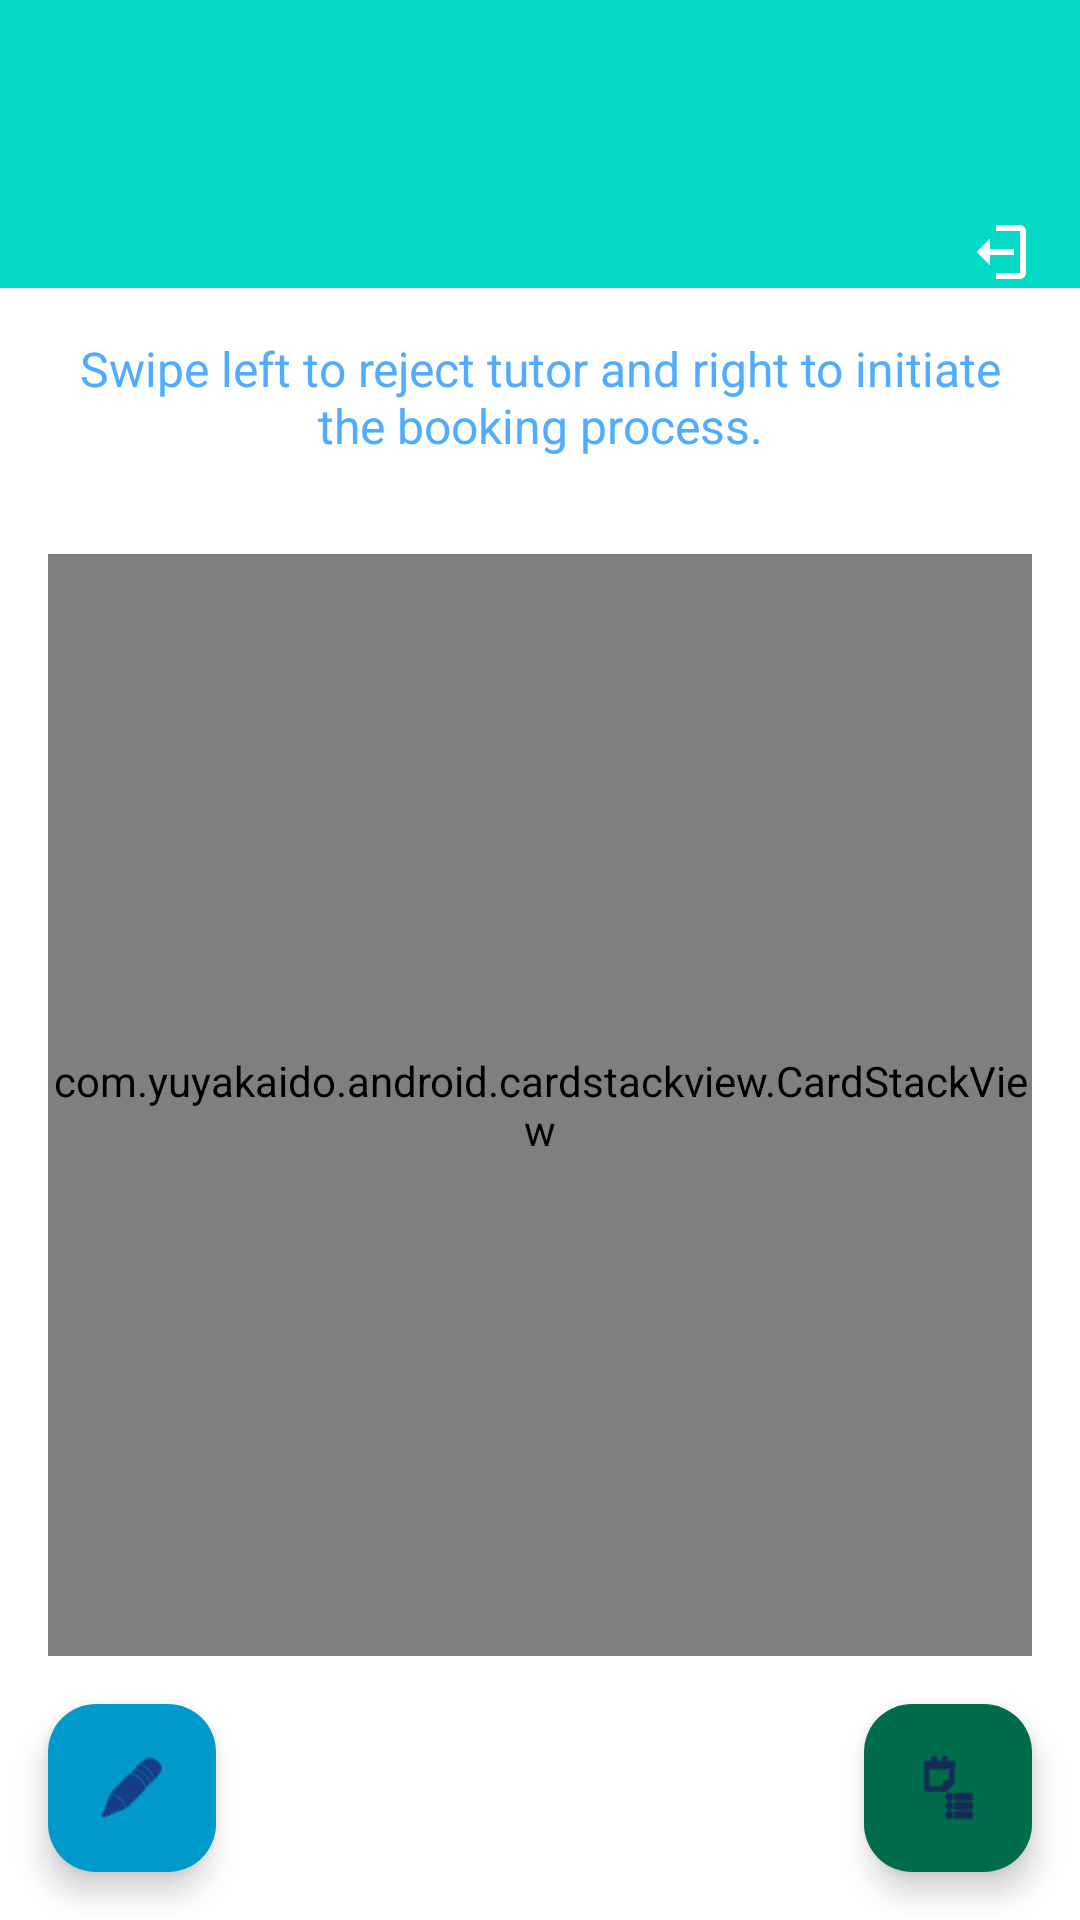

Layout XML and referenced resources for this Android screen:
<!-- AndroidManifest.xml: application theme Theme.DUTPeerTutoring -->
<!-- res/layout/activity_student_dashboard.xml -->
<?xml version="1.0" encoding="utf-8"?>
<androidx.constraintlayout.widget.ConstraintLayout
    xmlns:android="http://schemas.android.com/apk/res/android"
    xmlns:app="http://schemas.android.com/apk/res-auto"
    xmlns:tools="http://schemas.android.com/tools"
    android:id="@+id/student_dashboard_root"
    android:layout_width="match_parent"
    android:layout_height="match_parent"
    tools:context=".StudentDashboardActivity">

    
    <com.google.android.material.appbar.AppBarLayout
        android:id="@+id/appBarLayout"
        android:layout_width="match_parent"
        android:layout_height="wrap_content"
        android:background="@color/colorAccent"
        android:theme="@style/ThemeOverlay.MaterialComponents.Dark.ActionBar">

        <androidx.appcompat.widget.Toolbar
            android:id="@+id/toolbar"
            android:layout_width="match_parent"
            android:layout_height="?attr/actionBarSize"
            android:title="Student Dashboard"
            android:titleTextColor="@android:color/white" />

        
        <ImageButton
            android:id="@+id/logoutButton"
            android:layout_width="wrap_content"
            android:layout_height="wrap_content"
            android:layout_gravity="end"
            android:layout_marginTop="8dp"
            android:layout_marginEnd="16dp"
            android:background="?attr/selectableItemBackground"
            android:contentDescription="Logout"
            android:src="@drawable/ic_logout"
            android:tint="@android:color/white" />
    </com.google.android.material.appbar.AppBarLayout>

    
    <TextView
        android:id="@+id/descriptionTextView"
        android:layout_width="0dp"
        android:layout_height="wrap_content"
        android:text="Swipe left to reject tutor and right to initiate the booking process."
        android:textSize="16sp"
        android:textColor="@color/accent"
        android:padding="16dp"
        android:gravity="center_horizontal"
        app:layout_constraintTop_toBottomOf="@id/appBarLayout"
        app:layout_constraintStart_toStartOf="parent"
        app:layout_constraintEnd_toEndOf="parent" />

    
    <ProgressBar
        android:id="@+id/progressBar"
        android:layout_width="wrap_content"
        android:layout_height="wrap_content"
        android:layout_marginTop="16dp"
        android:visibility="gone"
        app:layout_constraintTop_toBottomOf="@id/descriptionTextView"
        app:layout_constraintStart_toStartOf="parent"
        app:layout_constraintEnd_toEndOf="parent" />

    
    <com.yuyakaido.android.cardstackview.CardStackView
        android:id="@+id/cardStackView"
        android:layout_width="0dp"
        android:layout_height="0dp"
        android:layout_margin="16dp"
        app:layout_constraintTop_toBottomOf="@id/progressBar"
        app:layout_constraintBottom_toTopOf="@id/fabAcceptedBookings"
        app:layout_constraintStart_toStartOf="parent"
        app:layout_constraintEnd_toEndOf="parent"
        tools:listitem="@layout/item_tutor_card_student" />

    
    <com.google.android.material.floatingactionbutton.FloatingActionButton
        android:id="@+id/fabAcceptedBookings"
        android:layout_width="wrap_content"
        android:layout_height="wrap_content"
        android:layout_margin="16dp"
        android:contentDescription="View Accepted Bookings"
        android:backgroundTint="@color/md_theme_primary"
        app:srcCompat="@android:drawable/ic_menu_agenda"
        app:layout_constraintBottom_toBottomOf="parent"
        app:layout_constraintEnd_toEndOf="parent" />

    <com.google.android.material.floatingactionbutton.FloatingActionButton
        android:id="@+id/fabRatings"
        android:layout_width="wrap_content"
        android:layout_height="wrap_content"
        android:layout_margin="16dp"
        android:contentDescription="Rate Resources"
        android:backgroundTint="@android:color/holo_blue_dark"
        app:srcCompat="@android:drawable/ic_menu_edit"
        app:layout_constraintBottom_toBottomOf="parent"
        app:layout_constraintStart_toStartOf="parent" />

</androidx.constraintlayout.widget.ConstraintLayout>
<!-- res/layout/item_tutor_card_student.xml (included above) -->
<?xml version="1.0" encoding="utf-8"?>
<androidx.cardview.widget.CardView
    xmlns:android="http://schemas.android.com/apk/res/android"
    xmlns:app="http://schemas.android.com/apk/res-auto"
    xmlns:tools="http://schemas.android.com/tools"
    android:layout_width="match_parent"
    android:layout_height="wrap_content"
    android:layout_margin="16dp"
    app:cardCornerRadius="16dp"
    app:cardElevation="8dp"
    app:cardBackgroundColor="@color/md_theme_surface">

    <androidx.constraintlayout.widget.ConstraintLayout
        android:layout_width="match_parent"
        android:layout_height="wrap_content"
        android:padding="16dp">

        
        <ImageView
            android:id="@+id/tutorProfileImageView"
            android:layout_width="345dp"
            android:layout_height="274dp"
            android:scaleType="centerCrop"
            android:src="@drawable/default_profile_image"
            app:layout_constraintDimensionRatio="1:1"
            app:layout_constraintEnd_toEndOf="parent"
            app:layout_constraintStart_toStartOf="parent"
            app:layout_constraintTop_toTopOf="parent" />

        

        
        <TextView
            android:id="@+id/tutorNameTextView"
            android:layout_width="0dp"
            android:layout_height="wrap_content"
            android:text="Tutor Name"
            android:textColor="@color/md_theme_onSurface"
            android:textSize="20sp"
            android:textStyle="bold"
            app:layout_constraintEnd_toEndOf="parent"
            app:layout_constraintHorizontal_bias="1.0"
            app:layout_constraintStart_toStartOf="parent"
            app:layout_constraintTop_toBottomOf="@id/tutorProfileImageView" />

        <TextView
            android:id="@+id/tutorModulesTextView"
            android:layout_width="0dp"
            android:layout_height="wrap_content"
            android:text="Modules: Example Module"
            android:textSize="14sp"
            android:textColor="@color/md_theme_onSurface"
            app:layout_constraintTop_toBottomOf="@id/tutorNameTextView"
            app:layout_constraintStart_toStartOf="parent"
            app:layout_constraintEnd_toEndOf="parent"
            android:layout_marginBottom="8dp" />

        
        <TextView
            android:id="@+id/tutorStatusTextView"
            android:layout_width="0dp"
            android:layout_height="wrap_content"
            android:text="Status: Available"
            android:textSize="14sp"
            android:textColor="@color/darker_gray"
            app:layout_constraintTop_toBottomOf="@id/tutorModulesTextView"
            app:layout_constraintStart_toStartOf="parent"
            app:layout_constraintEnd_toEndOf="parent" />

    </androidx.constraintlayout.widget.ConstraintLayout>
</androidx.cardview.widget.CardView>
<!-- resources referenced by this layout -->
<resources>
  <color name="accent">#4FACFE</color>
  <color name="colorAccent">#03DAC5</color>
  <color name="darker_gray">#A9A9A9</color>
  <color name="md_theme_onSurface">#201A19</color>
  <color name="md_theme_primary">#006C4C</color>
  <color name="md_theme_surface">#FFFBFF</color>
  <!-- drawable default_profile_image (drawable) -->
  <vector xmlns:android="http://schemas.android.com/apk/res/android"
      android:width="48dp"
      android:height="48dp"
      android:viewportWidth="24"
      android:viewportHeight="24">
      <path
          android:fillColor="#FFCCCCCC"
          android:pathData="M12,12c2.2,0 4,-1.8 4,-4s-1.8,-4 -4,-4 -4,1.8 -4,4 1.8,4 4,4zm0,2c-2.7,0 -8,1.3 -8,4v2h16v-2c0,-2.7 -5.3,-4 -8,-4z" />
  </vector>
  <!-- drawable ic_logout (drawable) -->
  <vector xmlns:android="http://schemas.android.com/apk/res/android"
      android:width="24dp"
      android:height="24dp"
      android:viewportWidth="24"
      android:viewportHeight="24">
      <path
          android:fillColor="#FFFFFF"
          android:pathData="M10,16.5V13h8v-2h-8V7.5L5.5,12L10,16.5zM20,3H12V5h8v14H12v2h8c1.1,0 2,-0.9 2,-2V5C22,3.9 21.1,3 20,3z" />
  </vector>
  <style name="Theme.DUTPeerTutoring" parent="Base.Theme.DUTPeerTutoring" />
  <style name="Base.Theme.DUTPeerTutoring" parent="Theme.Material3.DayNight.NoActionBar">
          
          <item name="colorPrimary">@color/colorPrimary</item>
          <item name="colorPrimaryDark">@color/colorPrimaryDark</item>
          <item name="colorAccent">@color/colorAccent</item>
          <item name="android:windowLightStatusBar">true</item>
          <item name="android:statusBarColor">@color/white</item>
          <item name="android:windowBackground">@color/white</item>
          <item name="android:fontFamily">sans-serif</item>
          <item name="colorSurface">@color/md_theme_surface</item>
          <item name="colorOnSurface">@color/md_theme_onSurface</item>
          <item name="cornerFamily">rounded</item>
          <item name="cornerSize">50%</item> 
      </style>
  <color name="colorPrimary">#6200EE</color>
  <color name="colorPrimaryDark">#3700B3</color>
  <color name="white">#FFFFFFFF</color>
</resources>
